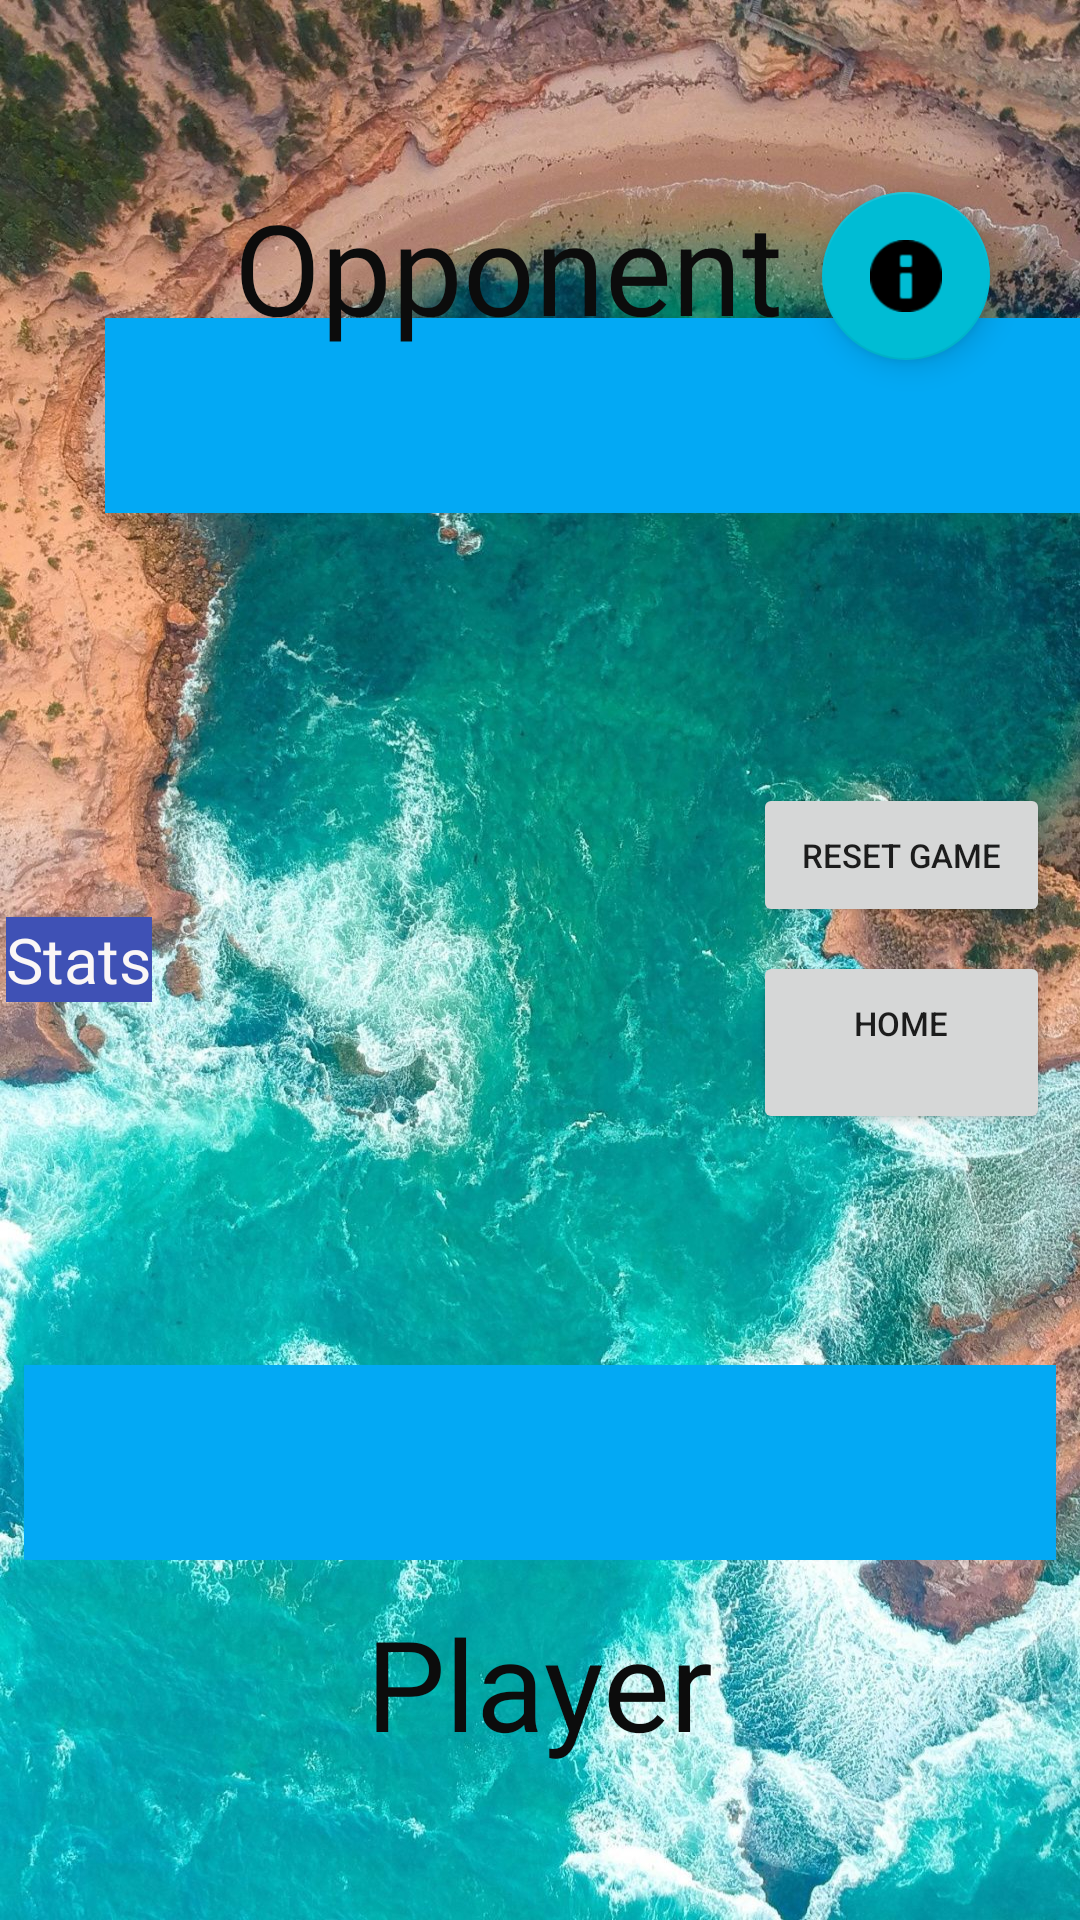

This screen was rendered from an Android layout file. Write that file and the resources it references.
<!-- AndroidManifest.xml: application theme Theme.RandomShip -->
<!-- res/layout/activity_main.xml -->
<?xml version="1.0" encoding="utf-8"?>
<RelativeLayout xmlns:android="http://schemas.android.com/apk/res/android"
    xmlns:app="http://schemas.android.com/apk/res-auto"
    xmlns:tools="http://schemas.android.com/tools"
    android:layout_width="match_parent"
    android:layout_height="match_parent"
    android:background="@drawable/ocean">

    

    

    

    

    <GridView
        android:id="@+id/grid_view_opponent"
        android:layout_width="365dp"
        android:layout_height="65dp"
        android:layout_marginStart="35dp"
        android:layout_marginTop="106dp"
        android:background="#03A9F4"
        android:gravity="center"
        android:horizontalSpacing="2dp"
        android:numColumns="10"
        android:stretchMode="columnWidth"
        android:verticalSpacing="2dp" />

    <GridView
        android:id="@+id/grid_view_player"
        android:layout_width="365dp"
        android:layout_height="65dp"
        android:layout_alignParentBottom="true"
        android:layout_centerHorizontal="true"
        android:layout_marginStart="16dp"
        android:layout_marginBottom="120dp"
        android:background="#03A9F4"
        android:gravity="center"
        android:horizontalSpacing="2dp"
        android:numColumns="10"
        android:stretchMode="columnWidth"
        android:verticalSpacing="2dp" />

    <Button
        android:id="@+id/button_start_game"
        android:layout_width="99dp"
        android:layout_height="wrap_content"
        android:layout_alignParentTop="true"
        android:layout_alignParentEnd="true"
        android:layout_centerInParent="true"
        android:layout_marginTop="330dp"
        android:layout_marginEnd="10dp"
        android:text="@string/start_game"
        android:textSize="11sp" />

    <Button
        android:id="@+id/button_reset_game"
        android:layout_width="99dp"
        android:layout_height="wrap_content"
        android:layout_alignParentEnd="true"
        android:layout_alignParentBottom="true"
        android:layout_centerHorizontal="true"
        android:layout_marginEnd="10dp"
        android:layout_marginBottom="331dp"
        android:text="@string/reset_game"
        android:textSize="11sp" />

    <Button
        android:id="@+id/button_home"
        android:layout_width="99dp"
        android:layout_height="wrap_content"
        android:layout_alignParentEnd="true"
        android:layout_alignParentBottom="true"
        android:layout_centerVertical="true"
        android:layout_marginEnd="10dp"
        android:layout_marginBottom="275dp"
        android:text="@string/home"
        android:textSize="11sp" />

    <TextView
        android:id="@+id/text_view_stats"
        android:layout_width="wrap_content"
        android:layout_height="wrap_content"
        android:layout_alignParentStart="true"
        android:layout_centerVertical="true"
        android:layout_marginStart="2dp"
        android:background="#3F51B5"
        android:text="Stats"
        android:textColor="#FAF6F6"
        android:textSize="21sp" />

    <TextView
        android:id="@+id/label_title"
        android:layout_width="wrap_content"
        android:layout_height="wrap_content"
        android:layout_alignParentBottom="true"
        android:layout_centerHorizontal="true"
        android:layout_marginBottom="51dp"
        android:fontFamily="@font/aclonica"
        android:text="Player"
        android:textColor="#0C0C0C"
        android:textSize="42sp" />

    <TextView
        android:id="@+id/label_opponent"
        android:layout_width="wrap_content"
        android:layout_height="wrap_content"
        android:layout_alignParentStart="true"
        android:layout_alignParentBottom="true"
        android:layout_marginStart="78dp"
        android:layout_marginBottom="523dp"
        android:fontFamily="@font/aclonica"
        android:text="Opponent"
        android:textColor="#0C0C0C"
        android:textSize="42sp" />

    <com.google.android.material.floatingactionbutton.FloatingActionButton
        android:id="@+id/fab_info"
        android:layout_width="wrap_content"
        android:layout_height="wrap_content"
        android:layout_alignParentEnd="true"
        android:layout_alignParentBottom="true"
        android:layout_marginEnd="30dp"
        android:layout_marginBottom="520dp"
        android:clickable="true"
        app:backgroundTint="#00BCD4"
        app:srcCompat="@android:drawable/ic_dialog_info" />

    <TextView
        android:id="@+id/opponent_view_turn"
        android:layout_width="wrap_content"
        android:layout_height="wrap_content"
        android:layout_alignParentStart="true"
        android:layout_alignParentTop="true"
        android:layout_gravity="center_horizontal"
        android:layout_marginStart="135dp"
        android:layout_marginTop="183dp"
        android:textColor="#FF9800"
        android:textSize="24sp"
        android:textStyle="bold"
        android:visibility="gone"
        tools:visibility="visible" />

    <TextView
        android:id="@+id/player_view_turn"
        android:layout_width="wrap_content"
        android:layout_height="wrap_content"
        android:layout_alignParentStart="true"
        android:layout_alignParentBottom="true"
        android:layout_gravity="center_horizontal"
        android:layout_marginStart="144dp"
        android:layout_marginBottom="202dp"
        android:textColor="#FF9800"
        android:textSize="24sp"
        android:textStyle="bold"
        android:visibility="gone"
        tools:visibility="visible" />


</RelativeLayout>
<!-- resources referenced by this layout -->
<resources>
  <!-- drawable ocean: jpg bitmap (drawable, 477997 bytes) -->
  <string name="home">Home</string>
  <string name="reset_game">Reset Game</string>
  <string name="start_game">Start</string>
  <style name="Theme.RandomShip" parent="Theme.MaterialComponents.DayNight.DarkActionBar">
          
          <item name="colorPrimary">@color/purple_500</item>
          <item name="colorPrimaryVariant">@color/purple_700</item>
          <item name="colorOnPrimary">@color/white</item>
          
          <item name="colorSecondary">@color/teal_200</item>
          <item name="colorSecondaryVariant">@color/teal_700</item>
          <item name="colorOnSecondary">@color/black</item>
          
          <item name="android:statusBarColor">?attr/colorPrimaryVariant</item>
          
      </style>
  <color name="purple_500">#303F9F</color>
  <color name="purple_700">#303F9F</color>
  <color name="white">#FFFFFFFF</color>
  <color name="teal_200">#FF03DAC5</color>
  <color name="teal_700">#FF018786</color>
  <color name="black">#FF000000</color>
</resources>
